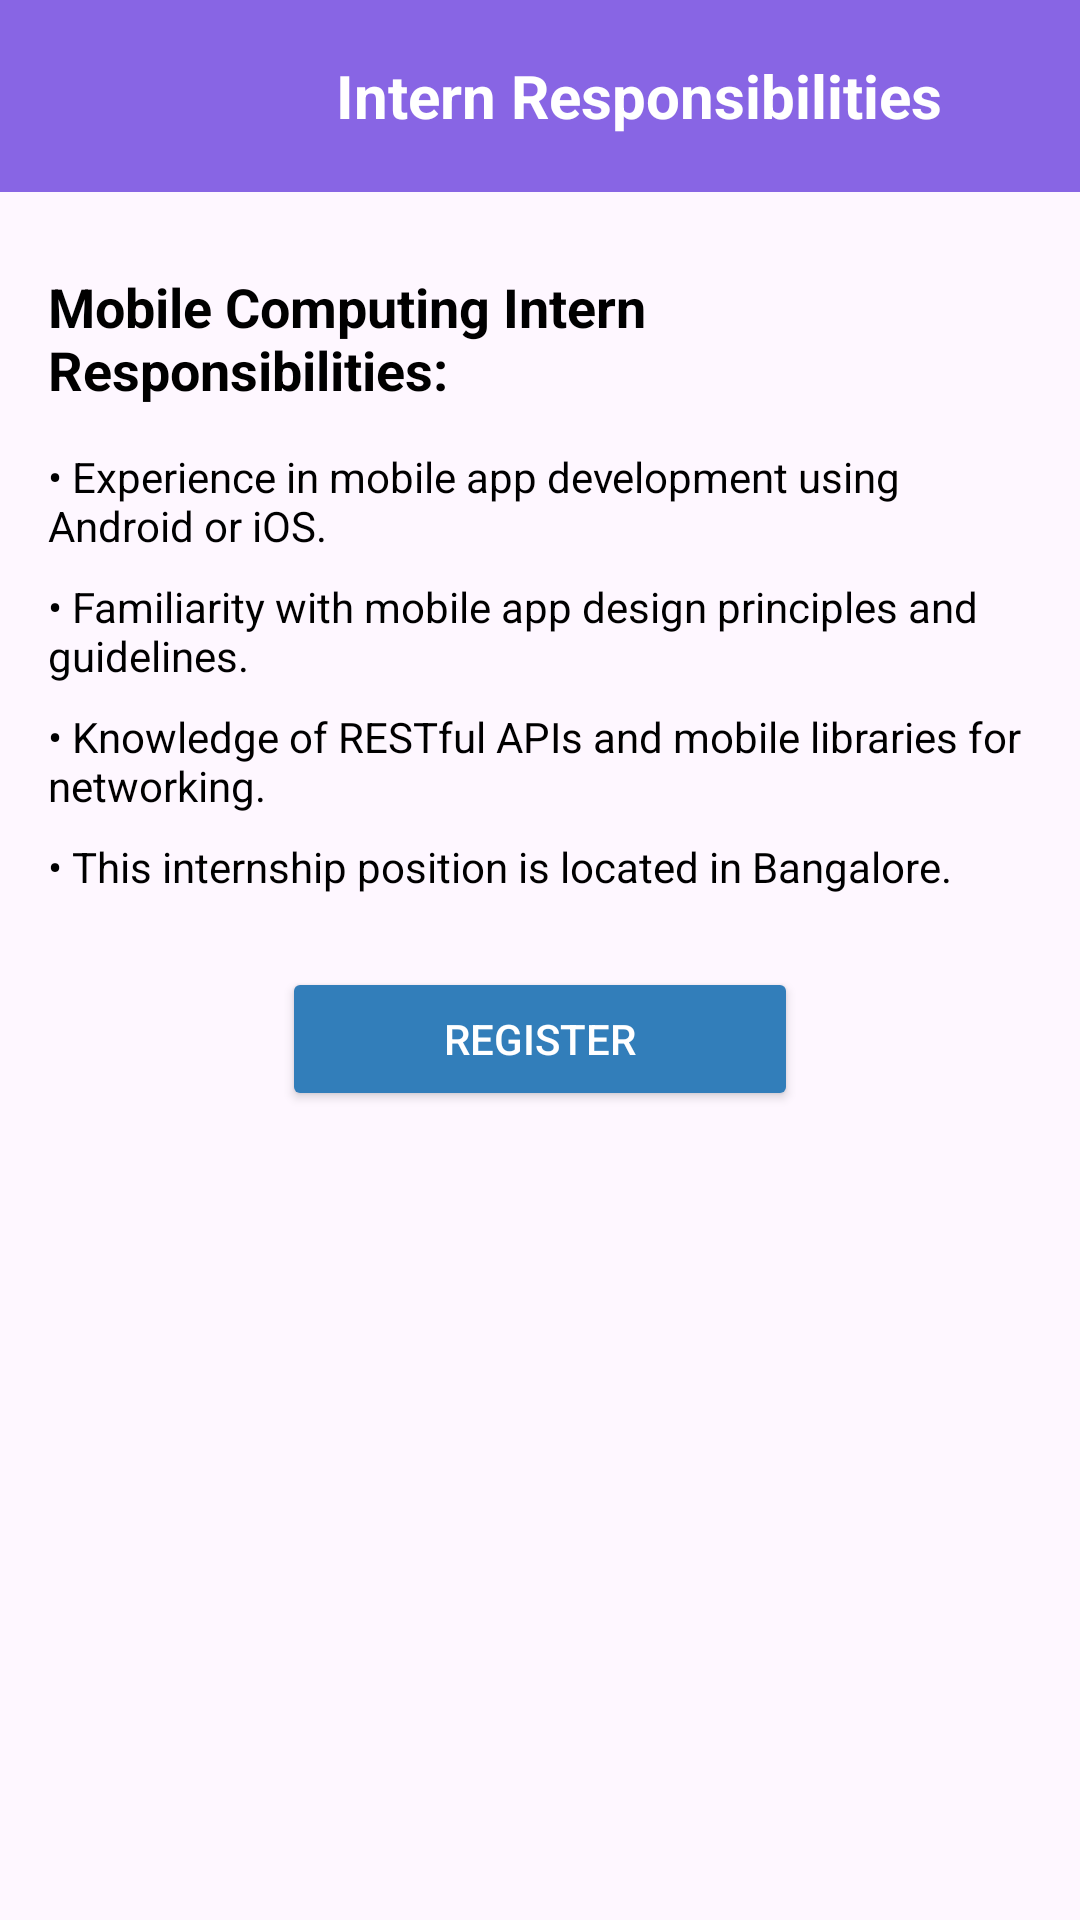

Write the Android layout XML for this screen, with the resource values it uses.
<!-- AndroidManifest.xml: application theme Theme.INTERNSHIPEVIApp -->
<!-- res/layout/activity_mobile.xml -->
<?xml version="1.0" encoding="utf-8"?>
<androidx.coordinatorlayout.widget.CoordinatorLayout
    xmlns:android="http://schemas.android.com/apk/res/android"
    xmlns:app="http://schemas.android.com/apk/res-auto"
    android:layout_width="match_parent"
    android:layout_height="match_parent">

    
    <com.google.android.material.appbar.AppBarLayout
        android:layout_width="match_parent"
        android:layout_height="wrap_content"
        android:theme="@style/ThemeOverlay.AppCompat.Dark.ActionBar">

        
        <androidx.appcompat.widget.Toolbar
            android:id="@+id/toolbar"
            android:layout_width="match_parent"
            android:layout_height="?attr/actionBarSize"
            android:background="#8865E4"
            android:theme="@style/ThemeOverlay.AppCompat.ActionBar">

            
            <ImageButton
                android:id="@+id/button_back"
                android:layout_width="50dp"
                android:layout_height="50dp"
                android:layout_gravity="start"
                android:background="?attr/selectableItemBackgroundBorderless"
                android:contentDescription="Back Button"
                android:src="@drawable/back_arrow" />

            
            <TextView
                android:id="@+id/toolbar_title"
                android:layout_width="match_parent"
                android:layout_height="wrap_content"
                android:text="Intern Responsibilities"
                android:textSize="20sp"
                android:textStyle="bold"
                android:textColor="@android:color/white"
                android:gravity="center" />

        </androidx.appcompat.widget.Toolbar>

    </com.google.android.material.appbar.AppBarLayout>

    
    <ScrollView
        android:layout_width="match_parent"
        android:layout_height="match_parent"
        android:background="@drawable/background1"
        app:layout_behavior="@string/appbar_scrolling_view_behavior">

        
        <LinearLayout
            android:layout_width="match_parent"
            android:layout_height="wrap_content"
            android:orientation="vertical"
            android:padding="16dp">

            
            <TextView
                android:id="@+id/info_text1"
                android:layout_width="match_parent"
                android:layout_height="wrap_content"
                android:text="Mobile Computing Intern Responsibilities:"
                android:textColor="@android:color/black"
                android:textStyle="bold"
                android:textSize="18sp"
                android:paddingTop="10dp"
                android:paddingBottom="10dp" />

            <TextView
                android:id="@+id/info_text2"
                android:layout_width="match_parent"
                android:layout_height="wrap_content"
                android:text="• Experience in mobile app development using Android or iOS."
                android:textColor="@android:color/black"
                android:textSize="14sp"
                android:paddingTop="4dp"
                android:paddingBottom="4dp" />

            <TextView
                android:id="@+id/info_text3"
                android:layout_width="match_parent"
                android:layout_height="wrap_content"
                android:text="• Familiarity with mobile app design principles and guidelines."
                android:textColor="@android:color/black"
                android:textSize="14sp"
                android:paddingTop="4dp"
                android:paddingBottom="4dp" />

            <TextView
                android:id="@+id/info_text4"
                android:layout_width="match_parent"
                android:layout_height="wrap_content"
                android:text="• Knowledge of RESTful APIs and mobile libraries for networking."
                android:textColor="@android:color/black"
                android:textSize="14sp"
                android:paddingTop="4dp"
                android:paddingBottom="4dp" />

            <TextView
                android:id="@+id/info_text5"
                android:layout_width="match_parent"
                android:layout_height="wrap_content"
                android:text="• This internship position is located in Bangalore."
                android:textColor="@android:color/black"
                android:textSize="14sp"
                android:paddingTop="4dp"
                android:paddingBottom="4dp" />

            
            <Button
                android:id="@+id/button_register"
                android:layout_width="match_parent"
                android:layout_height="wrap_content"
                android:text="Register"
                android:textColor="@android:color/white"
                android:padding="12dp"
                android:layout_marginTop="20dp"
                android:layout_marginLeft="78dp"
                android:layout_marginRight="78dp"
                android:elevation="4dp"
                android:backgroundTint="#327EBA"
                android:layout_gravity="center"/>

        </LinearLayout>
    </ScrollView>

</androidx.coordinatorlayout.widget.CoordinatorLayout>
<!-- resources referenced by this layout -->
<resources>
  <style name="Theme.INTERNSHIPEVIApp" parent="Base.Theme.INTERNSHIPEVIApp" />
  <style name="Base.Theme.INTERNSHIPEVIApp" parent="Theme.Material3.DayNight.NoActionBar">
          
          
      </style>
</resources>
